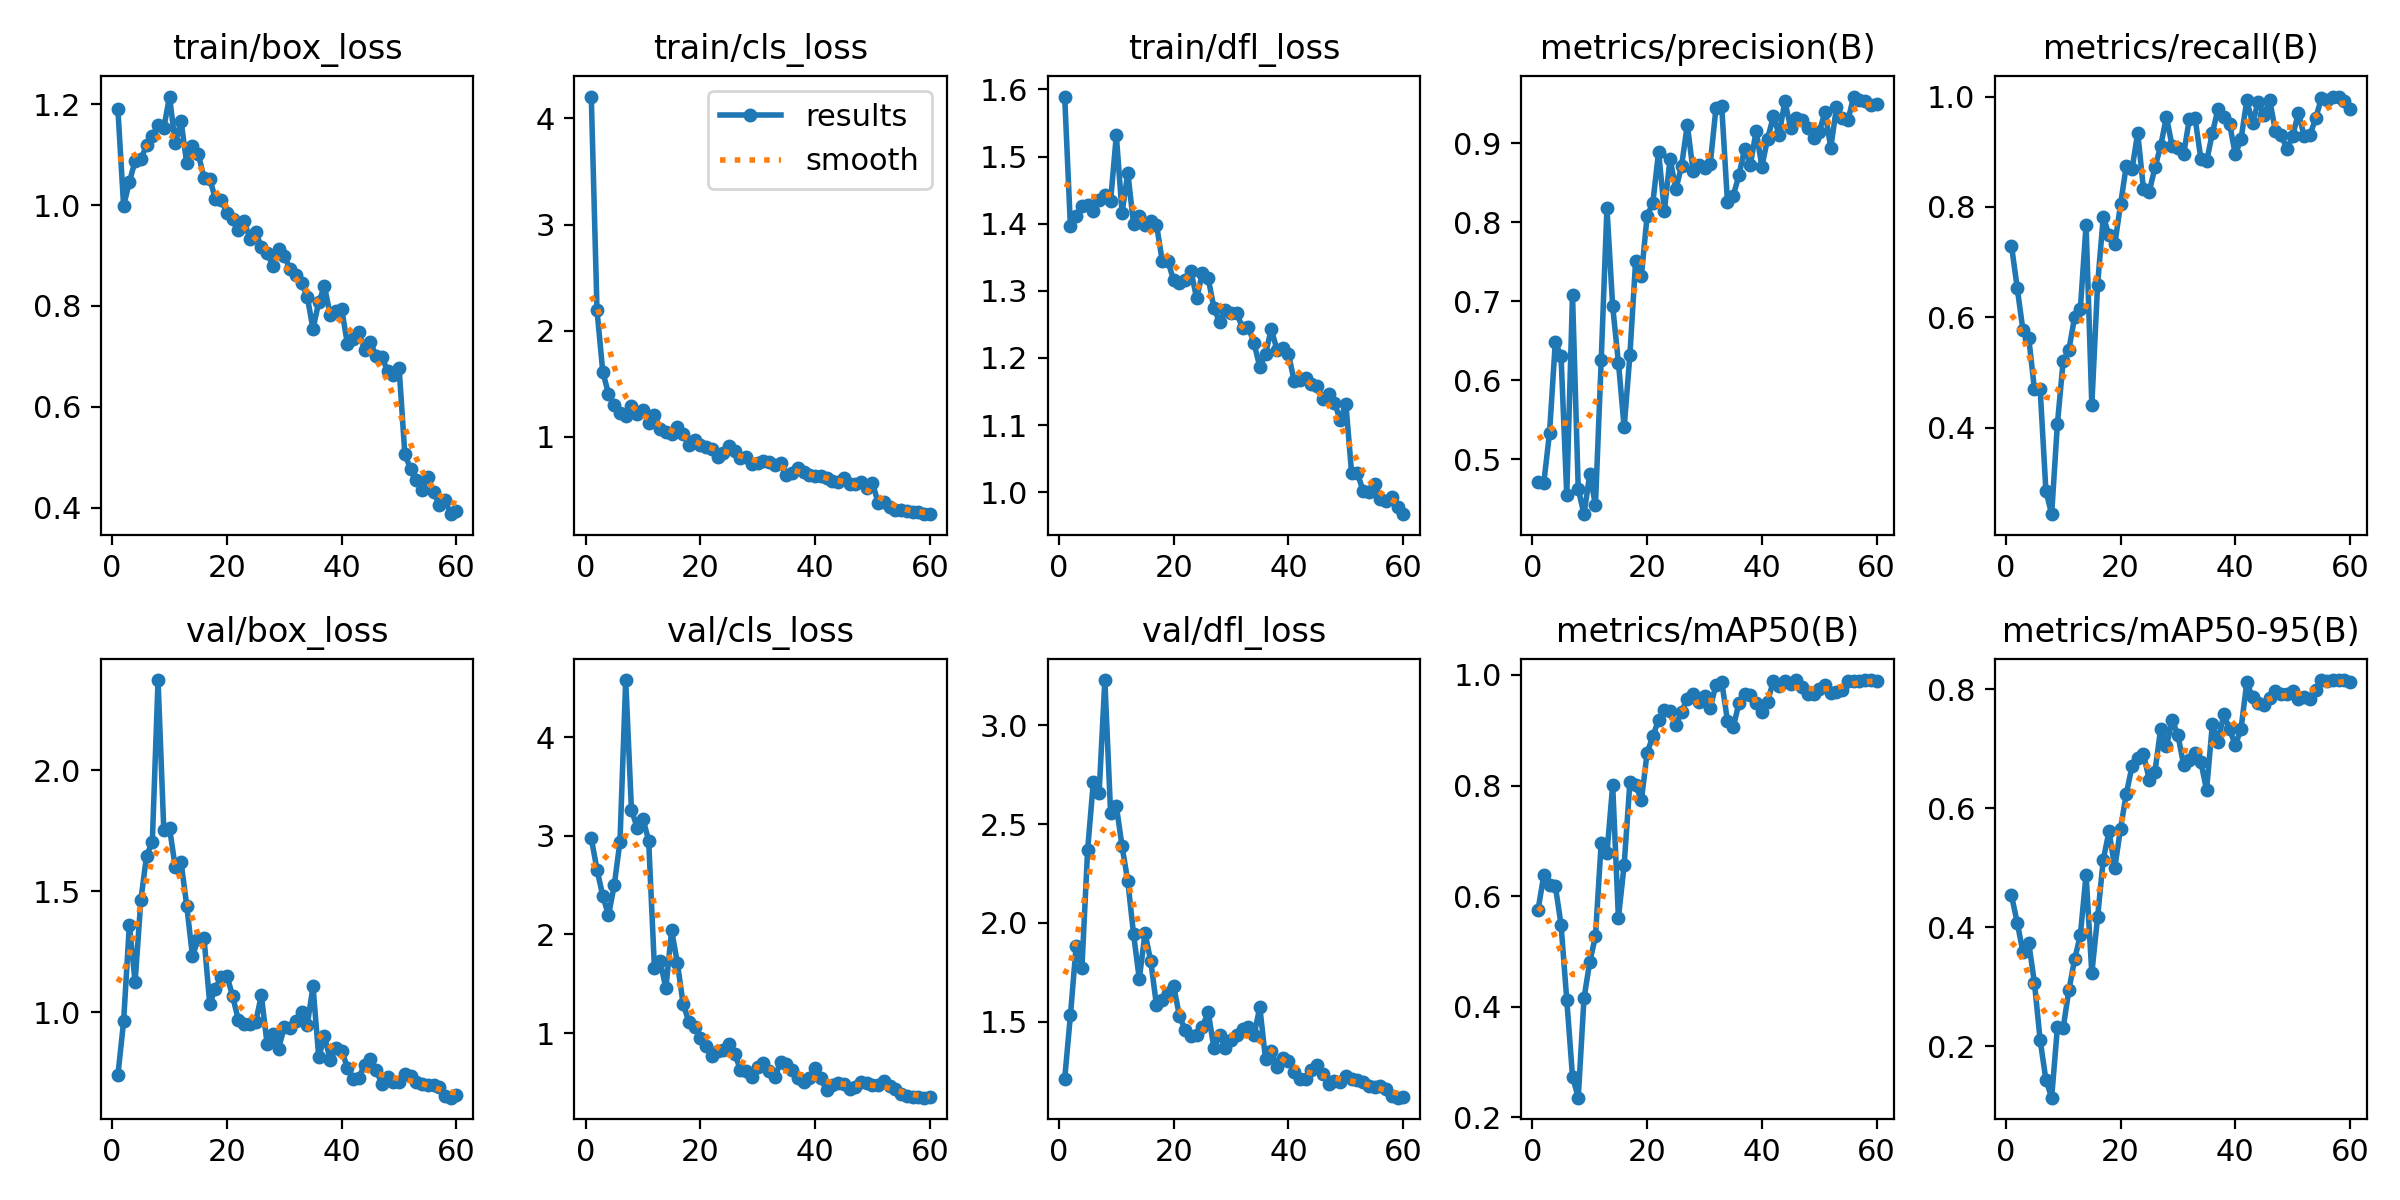

Data behind this chart, as committed beside it:
epoch, time, train/box_loss, train/cls_loss, train/dfl_loss, metrics/precision(B), metrics/recall(B), metrics/mAP50(B), metrics/mAP50-95(B), val/box_loss, val/cls_loss, val/dfl_loss, lr/pg0, lr/pg1, lr/pg2
1, 3.076, 1.19, 4.206, 1.589, 0.4709, 0.73, 0.5758, 0.4535, 0.7392, 2.976, 1.209, 0.0001555, 0.0001555, 0.0001555
2, 4.875, 0.9987, 2.192, 1.396, 0.4699, 0.6532, 0.6377, 0.4079, 0.9621, 2.657, 1.531, 0.0003169, 0.0003169, 0.0003169
3, 6.716, 1.045, 1.616, 1.412, 0.5335, 0.5762, 0.6204, 0.3578, 1.361, 2.393, 1.883, 0.0004727, 0.0004727, 0.0004727
4, 8.357, 1.087, 1.405, 1.427, 0.6477, 0.563, 0.6189, 0.3741, 1.125, 2.194, 1.77, 0.000623, 0.000623, 0.000623
5, 9.98, 1.091, 1.304, 1.428, 0.6308, 0.4698, 0.5484, 0.3064, 1.463, 2.499, 2.371, 0.0007679, 0.0007679, 0.0007679
6, 11.69, 1.118, 1.223, 1.419, 0.4544, 0.4691, 0.4125, 0.2098, 1.647, 2.94, 2.716, 0.0009072, 0.0009072, 0.0009072
7, 13.28, 1.137, 1.194, 1.435, 0.7084, 0.2853, 0.2738, 0.1434, 1.702, 4.578, 2.657, 0.001001, 0.001001, 0.001001
8, 14.92, 1.159, 1.294, 1.443, 0.4619, 0.2431, 0.2356, 0.1132, 2.372, 3.265, 3.23, 0.0009827, 0.0009827, 0.0009827
9, 16.46, 1.153, 1.213, 1.434, 0.4301, 0.4064, 0.4153, 0.2313, 1.754, 3.081, 2.558, 0.0009643, 0.0009643, 0.0009643
10, 18, 1.215, 1.254, 1.532, 0.4804, 0.5199, 0.4808, 0.2301, 1.761, 3.174, 2.594, 0.000946, 0.000946, 0.000946
11, 19.6, 1.122, 1.135, 1.416, 0.4419, 0.5411, 0.5275, 0.294, 1.598, 2.95, 2.388, 0.0009277, 0.0009277, 0.0009277
12, 21.22, 1.167, 1.209, 1.476, 0.6248, 0.6001, 0.6968, 0.3458, 1.622, 1.664, 2.211, 0.0009094, 0.0009094, 0.0009094
13, 22.83, 1.082, 1.078, 1.399, 0.8181, 0.6149, 0.678, 0.3866, 1.439, 1.732, 1.944, 0.000891, 0.000891, 0.000891
14, 24.47, 1.116, 1.047, 1.411, 0.6933, 0.7678, 0.8004, 0.4885, 1.231, 1.454, 1.716, 0.0008727, 0.0008727, 0.0008727
15, 26.16, 1.102, 1.024, 1.399, 0.6222, 0.4405, 0.5604, 0.3223, 1.304, 2.042, 1.947, 0.0008544, 0.0008544, 0.0008544
16, 27.71, 1.054, 1.095, 1.404, 0.5402, 0.6585, 0.6566, 0.4164, 1.308, 1.712, 1.806, 0.000836, 0.000836, 0.000836
17, 29.3, 1.052, 1.025, 1.399, 0.6318, 0.7824, 0.806, 0.5138, 1.036, 1.298, 1.582, 0.0008177, 0.0008177, 0.0008177
18, 30.94, 1.012, 0.9282, 1.344, 0.7512, 0.7483, 0.8014, 0.5613, 1.097, 1.116, 1.612, 0.0007994, 0.0007994, 0.0007994
19, 32.54, 1.01, 0.9708, 1.344, 0.7323, 0.7319, 0.7733, 0.4999, 1.147, 1.063, 1.647, 0.000781, 0.000781, 0.000781
20, 34.17, 0.9846, 0.9281, 1.316, 0.8077, 0.8044, 0.8589, 0.5658, 1.15, 0.9516, 1.678, 0.0007627, 0.0007627, 0.0007627
21, 35.82, 0.9731, 0.9077, 1.311, 0.8247, 0.874, 0.8894, 0.624, 1.066, 0.8721, 1.528, 0.0007444, 0.0007444, 0.0007444
22, 37.42, 0.9515, 0.8853, 1.316, 0.8892, 0.8678, 0.9187, 0.6705, 0.9673, 0.7647, 1.457, 0.000726, 0.000726, 0.000726
23, 38.97, 0.9693, 0.8113, 1.33, 0.8144, 0.9344, 0.9364, 0.6843, 0.9494, 0.8155, 1.427, 0.0007077, 0.0007077, 0.0007077
24, 40.52, 0.9328, 0.853, 1.289, 0.8805, 0.8319, 0.9341, 0.6915, 0.9496, 0.8288, 1.43, 0.0006894, 0.0006894, 0.0006894
25, 42.04, 0.9463, 0.9176, 1.327, 0.8415, 0.8271, 0.9091, 0.6483, 0.9582, 0.894, 1.472, 0.000671, 0.000671, 0.000671
26, 43.62, 0.9172, 0.8691, 1.319, 0.8709, 0.8714, 0.9337, 0.6615, 1.07, 0.7884, 1.55, 0.0006527, 0.0006527, 0.0006527
27, 45.16, 0.905, 0.806, 1.275, 0.9237, 0.9104, 0.9571, 0.734, 0.8697, 0.6299, 1.366, 0.0006344, 0.0006344, 0.0006344
28, 46.72, 0.8801, 0.8095, 1.253, 0.8653, 0.9632, 0.9655, 0.7045, 0.9098, 0.6187, 1.431, 0.000616, 0.000616, 0.000616
29, 48.19, 0.9133, 0.7461, 1.272, 0.8727, 0.9098, 0.9511, 0.7485, 0.8501, 0.5584, 1.366, 0.0005977, 0.0005977, 0.0005977
30, 49.72, 0.8991, 0.7522, 1.267, 0.8683, 0.9073, 0.9616, 0.7232, 0.9393, 0.6529, 1.405, 0.0005794, 0.0005794, 0.0005794
31, 51.23, 0.873, 0.7696, 1.267, 0.8737, 0.8953, 0.9407, 0.6728, 0.9336, 0.7005, 1.433, 0.0005611, 0.0005611, 0.0005611
32, 52.75, 0.8607, 0.7674, 1.244, 0.9448, 0.9599, 0.9824, 0.6809, 0.9629, 0.6157, 1.461, 0.0005427, 0.0005427, 0.0005427
33, 54.32, 0.8458, 0.7392, 1.246, 0.9469, 0.9603, 0.9875, 0.6922, 1.002, 0.5598, 1.47, 0.0005244, 0.0005244, 0.0005244
34, 55.8, 0.8183, 0.7508, 1.222, 0.8253, 0.8871, 0.9174, 0.6778, 0.9475, 0.7041, 1.43, 0.0005061, 0.0005061, 0.0005061
35, 57.35, 0.7542, 0.6404, 1.187, 0.8334, 0.8823, 0.9051, 0.6309, 1.107, 0.6885, 1.573, 0.0004877, 0.0004877, 0.0004877
36, 58.89, 0.8078, 0.6609, 1.206, 0.8595, 0.9335, 0.9493, 0.7412, 0.8147, 0.6293, 1.309, 0.0004694, 0.0004694, 0.0004694
37, 60.47, 0.8386, 0.7076, 1.243, 0.893, 0.9778, 0.9655, 0.7123, 0.9001, 0.5493, 1.353, 0.0004511, 0.0004511, 0.0004511
38, 61.99, 0.7822, 0.6695, 1.212, 0.8729, 0.9632, 0.9631, 0.7581, 0.8044, 0.5088, 1.27, 0.0004327, 0.0004327, 0.0004327
39, 63.55, 0.7907, 0.6457, 1.214, 0.9158, 0.9509, 0.9502, 0.7331, 0.8518, 0.5423, 1.317, 0.0004144, 0.0004144, 0.0004144
40, 65.17, 0.7936, 0.6329, 1.206, 0.8705, 0.8951, 0.9325, 0.7061, 0.8415, 0.6517, 1.301, 0.0003961, 0.0003961, 0.0003961
41, 66.71, 0.7243, 0.6287, 1.165, 0.906, 0.9228, 0.9515, 0.7339, 0.7712, 0.542, 1.244, 0.0003777, 0.0003777, 0.0003777
42, 68.3, 0.7343, 0.6106, 1.167, 0.934, 0.9928, 0.9896, 0.8117, 0.7229, 0.4221, 1.211, 0.0003594, 0.0003594, 0.0003594
43, 69.93, 0.7478, 0.5867, 1.171, 0.9109, 0.9527, 0.9796, 0.7871, 0.73, 0.4756, 1.208, 0.0003411, 0.0003411, 0.0003411
44, 71.45, 0.7117, 0.5779, 1.162, 0.9531, 0.9903, 0.9891, 0.778, 0.7839, 0.4941, 1.253, 0.0003227, 0.0003227, 0.0003227
45, 73.01, 0.7279, 0.6121, 1.159, 0.9199, 0.9663, 0.983, 0.7742, 0.8053, 0.4871, 1.281, 0.0003044, 0.0003044, 0.0003044
46, 74.61, 0.701, 0.5579, 1.138, 0.9325, 0.9934, 0.99, 0.7853, 0.7611, 0.434, 1.234, 0.0002861, 0.0002861, 0.0002861
47, 76.22, 0.6986, 0.5533, 1.147, 0.9294, 0.937, 0.9774, 0.7968, 0.7044, 0.4579, 1.184, 0.0002678, 0.0002678, 0.0002678
48, 77.74, 0.6711, 0.5792, 1.134, 0.9193, 0.9304, 0.9656, 0.7919, 0.7332, 0.5068, 1.197, 0.0002494, 0.0002494, 0.0002494
49, 79.26, 0.6631, 0.5189, 1.108, 0.9073, 0.9048, 0.9649, 0.7915, 0.7105, 0.4946, 1.194, 0.0002311, 0.0002311, 0.0002311
50, 80.81, 0.6775, 0.5648, 1.132, 0.9148, 0.9283, 0.9744, 0.7968, 0.7104, 0.4706, 1.224, 0.0002128, 0.0002128, 0.0002128
51, 94.41, 0.5065, 0.3776, 1.028, 0.9398, 0.9709, 0.9822, 0.7842, 0.7435, 0.4753, 1.21, 0.0001944, 0.0001944, 0.0001944
52, 95.97, 0.4763, 0.3855, 1.029, 0.8943, 0.9278, 0.9666, 0.788, 0.7367, 0.5113, 1.202, 0.0001761, 0.0001761, 0.0001761
53, 97.54, 0.4539, 0.3426, 1.001, 0.9454, 0.9298, 0.9696, 0.7846, 0.7104, 0.4667, 1.194, 0.0001578, 0.0001578, 0.0001578
54, 99.15, 0.435, 0.3104, 1, 0.9322, 0.9603, 0.9732, 0.7982, 0.7039, 0.4321, 1.172, 0.0001394, 0.0001394, 0.0001394
55, 100.8, 0.4615, 0.3115, 1.012, 0.9293, 0.9967, 0.9885, 0.8158, 0.6994, 0.3839, 1.167, 0.0001211, 0.0001211, 0.0001211
56, 102.5, 0.4312, 0.3003, 0.9903, 0.9592, 0.9939, 0.9891, 0.8145, 0.7003, 0.3634, 1.175, 0.0001028, 0.0001028, 0.0001028
57, 104, 0.4057, 0.2912, 0.9872, 0.9554, 1, 0.9896, 0.8153, 0.6893, 0.352, 1.16, 8.4436e-05, 8.4436e-05, 8.4436e-05
58, 105.6, 0.4154, 0.2925, 0.9926, 0.9532, 0.9996, 0.9902, 0.8154, 0.6561, 0.3539, 1.122, 6.61045e-05, 6.61045e-05, 6.61045e-05
59, 107.1, 0.3869, 0.2741, 0.9782, 0.9487, 0.9918, 0.9908, 0.8155, 0.6472, 0.3463, 1.115, 4.7773e-05, 4.7773e-05, 4.7773e-05
60, 108.7, 0.3942, 0.2725, 0.9673, 0.95, 0.9778, 0.9889, 0.8126, 0.6569, 0.3529, 1.119, 2.94415e-05, 2.94415e-05, 2.94415e-05
